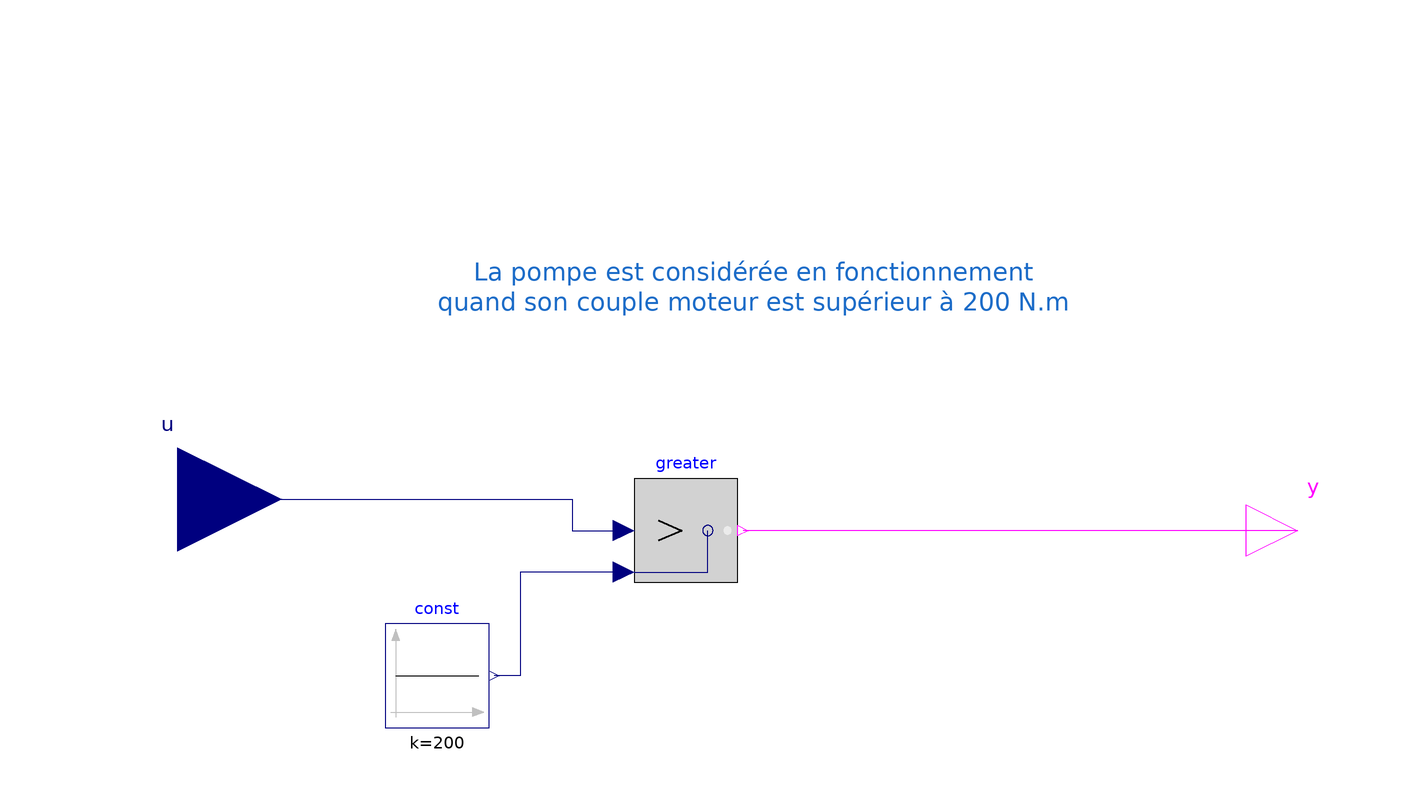

The component connection diagram of the Modelica model below, drawn from its own Placement and Line annotations.

model PompeEnService

  Modelica.Blocks.Interfaces.RealInput u annotation (
    Placement(transformation(origin = {-106, 12}, extent = {{-20, -20}, {20, 20}}), iconTransformation(origin = {-120, 12}, extent = {{-20, -20}, {20, 20}})));
  Modelica.Blocks.Logical.Greater greater
    annotation (Placement(transformation(extent={{-18,-4},{2,16}})));
  Modelica.Blocks.Interfaces.BooleanOutput y annotation (Placement(
        transformation(extent={{100,-4},{120,16}}), iconTransformation(extent={{
            100,-4},{120,16}})));
  Modelica.Blocks.Sources.Constant const(k=200)
    annotation (Placement(transformation(extent={{-66,-32},{-46,-12}})));
equation
  connect(y, greater.y)
    annotation (Line(points={{110,6},{3,6}}, color={255,0,255}));
  connect(u, greater.u1) annotation (Line(points={{-106,12},{-30,12},{-30,6},{-20,
          6}}, color={0,0,127}));
  connect(greater.u2, const.y) annotation (Line(points={{-20,-2},{-40,-2},{-40,-22},
          {-45,-22}}, color={0,0,127}));
annotation (
    Icon(graphics={  Rectangle(fillColor = {192, 191, 188}, fillPattern = FillPattern.Solid, extent = {{-100, 100}, {100, -100}}), Text(origin = {-1, 129}, extent = {{-111, 31}, {111, -31}}, textString = "%name")}),
      Diagram(graphics={Text(
          extent={{-56,94},{66,12}},
          textColor={28,108,200},
          textString="La pompe est considérée en fonctionnement
quand son couple moteur est supérieur à 200 N.m")}));
end PompeEnService;